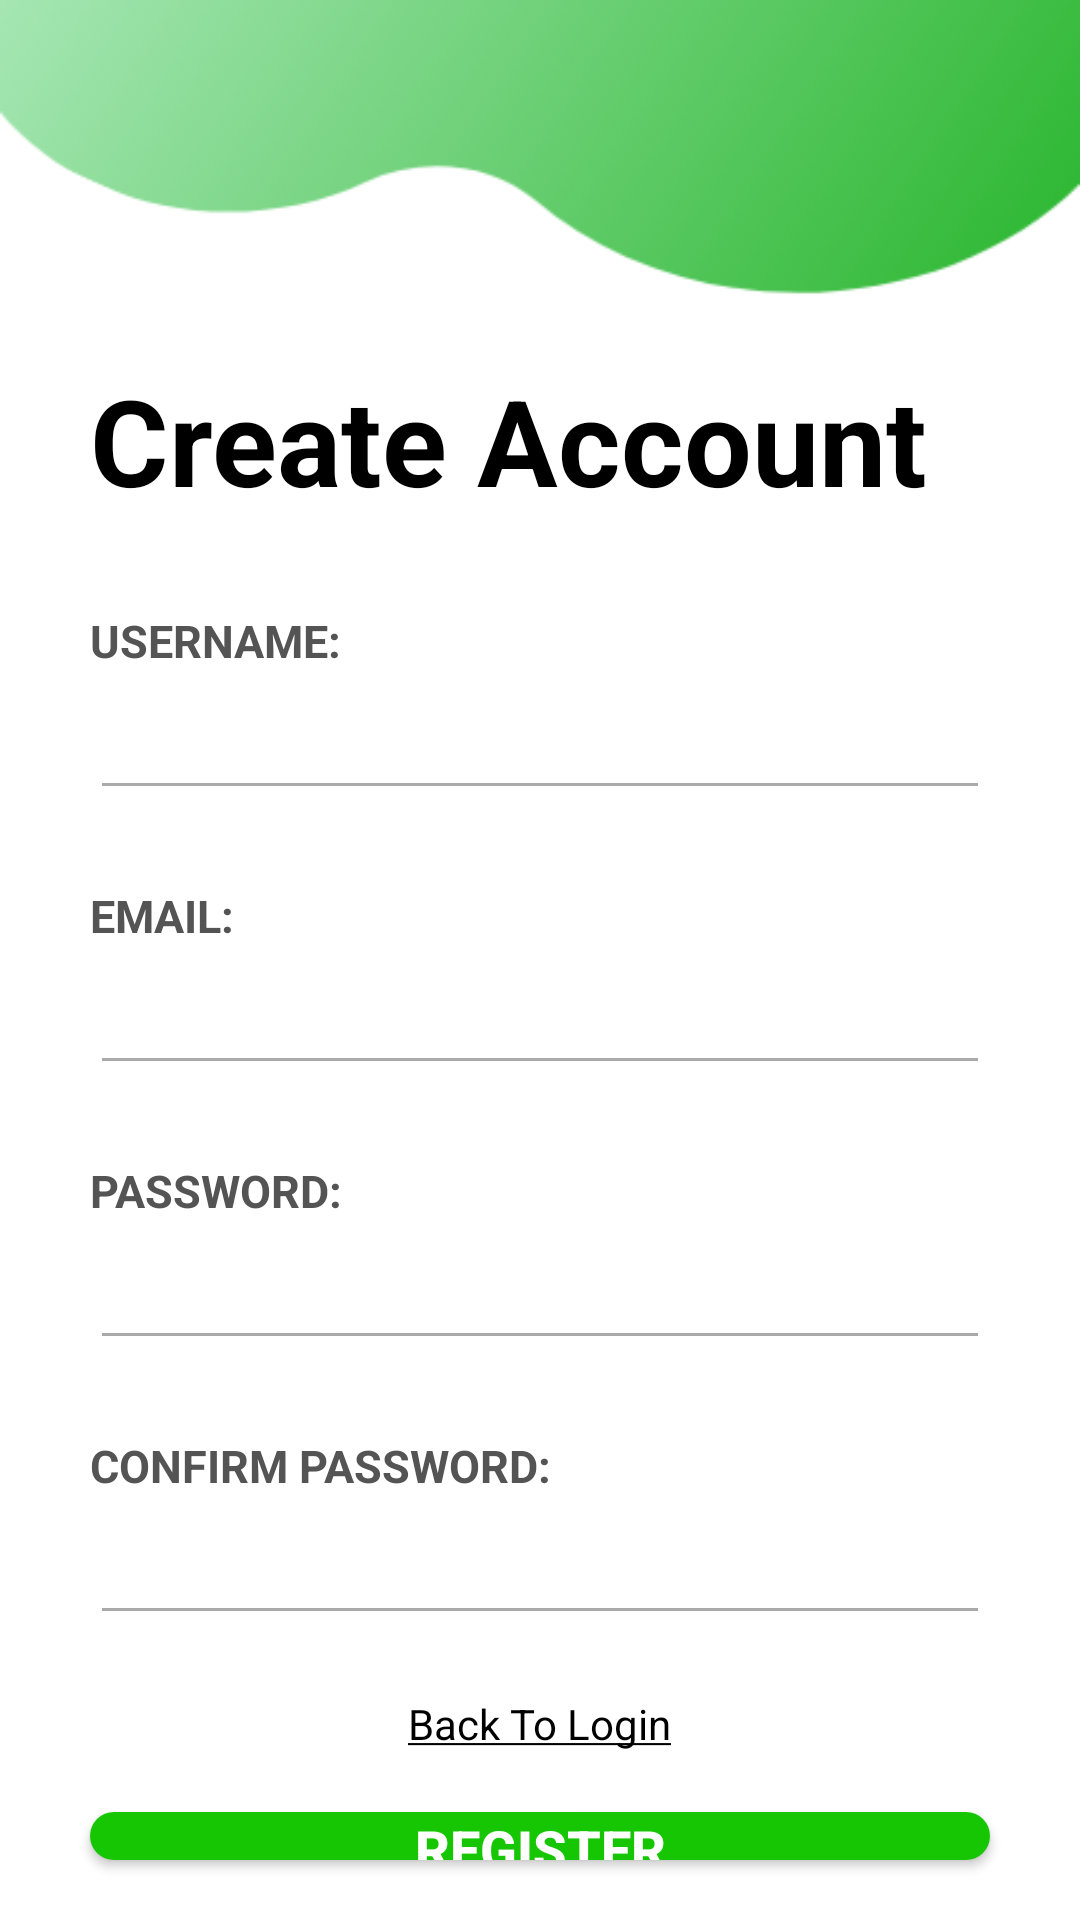

The Android layout XML behind this screen, and the referenced resources:
<!-- AndroidManifest.xml: application theme Theme.RecycleApplication -->
<!-- res/layout/activity_register.xml -->
<?xml version="1.0" encoding="utf-8"?>
<RelativeLayout
    xmlns:android="http://schemas.android.com/apk/res/android"
    xmlns:app="http://schemas.android.com/apk/res-auto"
    xmlns:tools="http://schemas.android.com/tools"
    android:layout_width="match_parent"
    android:layout_height="match_parent"
    android:background="@drawable/background1"
    tools:context=".activity.RegisterActivity">

    <TextView
        android:id="@+id/title"
        android:layout_width="wrap_content"
        android:layout_height="wrap_content"
        android:layout_marginLeft="30dp"
        android:layout_marginTop="120dp"
        android:text="Create Account"
        android:textColor="@color/black"
        android:textSize="40sp"
        android:textStyle="bold">
    </TextView>

    <TextView
        android:id="@+id/tv_username"
        android:layout_width="wrap_content"
        android:layout_height="wrap_content"
        android:text="USERNAME:"
        android:textColor="#555454"
        android:textStyle="bold"
        android:textSize="15sp"
        android:layout_below="@+id/title"
        android:layout_marginTop="30dp"
        android:layout_marginLeft="30sp">
    </TextView>

    <EditText
        android:id="@+id/et_username"
        android:layout_width="match_parent"
        android:layout_height="wrap_content"
        android:layout_below="@+id/tv_username"
        android:layout_marginStart="30dp"
        android:layout_marginTop="5dp"
        android:layout_marginEnd="30dp"
        android:layout_marginBottom="10dp"
        android:backgroundTint="@android:color/darker_gray"
        android:textColor="@color/black"
        android:inputType="text"></EditText>

    <TextView
        android:id="@+id/tv_email"
        android:layout_width="wrap_content"
        android:layout_height="wrap_content"
        android:layout_below="@+id/et_username"
        android:layout_marginLeft="30sp"
        android:layout_marginTop="15dp"
        android:text="EMAIL:"
        android:textColor="#555454"
        android:textSize="15sp"
        android:textStyle="bold"></TextView>

    <EditText
        android:id="@+id/et_email"
        android:layout_width="match_parent"
        android:layout_height="wrap_content"
        android:layout_below="@+id/tv_email"
        android:layout_marginStart="30dp"
        android:layout_marginTop="5dp"
        android:layout_marginEnd="30dp"
        android:layout_marginBottom="10dp"
        android:backgroundTint="@android:color/darker_gray"
        android:textColor="@color/black"
        android:inputType="textEmailAddress"></EditText>

    <TextView
        android:id="@+id/tv_password"
        android:layout_width="wrap_content"
        android:layout_height="wrap_content"
        android:text="PASSWORD:"
        android:textColor="#555454"
        android:textStyle="bold"
        android:textSize="15sp"
        android:layout_marginTop="15dp"
        android:layout_below="@+id/et_email"
        android:layout_marginLeft="30sp">
    </TextView>

    <EditText
        android:id="@+id/et_password"
        android:layout_width="match_parent"
        android:layout_height="wrap_content"
        android:layout_below="@+id/tv_password"
        android:layout_marginStart="30dp"
        android:layout_marginTop="5dp"
        android:layout_marginEnd="30dp"
        android:layout_marginBottom="10dp"
        android:backgroundTint="@android:color/darker_gray"
        android:textColor="@color/black"
        android:inputType="textPassword"></EditText>

    <TextView
        android:id="@+id/tv_confirm_password"
        android:layout_width="wrap_content"
        android:layout_height="wrap_content"
        android:text="CONFIRM PASSWORD:"
        android:textColor="#555454"
        android:textStyle="bold"
        android:textSize="15sp"
        android:layout_marginTop="15dp"
        android:layout_below="@+id/et_password"
        android:layout_marginLeft="30sp">
    </TextView>

    <EditText
        android:id="@+id/et_confirm_password"
        android:layout_width="match_parent"
        android:layout_height="wrap_content"
        android:layout_below="@+id/tv_confirm_password"
        android:layout_marginStart="30dp"
        android:layout_marginTop="5dp"
        android:layout_marginEnd="30dp"
        android:backgroundTint="@android:color/darker_gray"
        android:textColor="@color/black"
        android:inputType="textPassword"></EditText>

    <TextView
        android:id="@+id/back_to_login"
        android:layout_width="wrap_content"
        android:layout_height="wrap_content"
        android:layout_below="@+id/et_confirm_password"
        android:layout_centerHorizontal="true"
        android:layout_marginTop="20dp"
        android:textColor="@color/black"
        android:text="@string/back_to_login"></TextView>

    <androidx.appcompat.widget.AppCompatButton
        android:id="@+id/register_btn"
        android:layout_width="match_parent"
        android:layout_height="50dp"
        android:layout_below="@+id/back_to_login"
        android:layout_marginLeft="30dp"
        android:layout_marginTop="20dp"
        android:layout_marginRight="30dp"
        android:layout_marginBottom="20dp"
        android:text="REGISTER"
        android:background="@drawable/login_btn_style"
        android:textColor="@color/white"
        android:textSize="18sp"
        android:textStyle="bold"></androidx.appcompat.widget.AppCompatButton>

</RelativeLayout>
<!-- resources referenced by this layout -->
<resources>
  <color name="black">#FF000000</color>
  <color name="white">#FFFFFFFF</color>
  <!-- drawable background1: png bitmap (drawable-v24, 20389 bytes) -->
  <!-- drawable login_btn_style (drawable) -->
  <?xml version="1.0" encoding="utf-8"?>
  <shape xmlns:android="http://schemas.android.com/apk/res/android"
      android:shape="rectangle">
      <solid android:color="@color/green3" />
      <corners android:radius="15dp" />
  </shape>
  <string name="back_to_login"><u>Back To Login</u></string>
  <style name="Theme.RecycleApplication" parent="Theme.MaterialComponents.DayNight.NoActionBar">
          
          <item name="colorPrimary">#20B034</item>
          <item name="colorPrimaryVariant">#5AE86E</item>
          <item name="colorOnPrimary">@color/white</item>
          
          <item name="colorSecondary">@color/teal_200</item>
          <item name="colorSecondaryVariant">@color/teal_700</item>
          <item name="colorOnSecondary">@color/black</item>
          
          <item name="android:statusBarColor" tools:targetApi="l">?attr/colorPrimaryVariant</item>
          
      </style>
  <color name="green3">#17C603</color>
  <color name="teal_200">#FF03DAC5</color>
  <color name="teal_700">#FF018786</color>
</resources>
